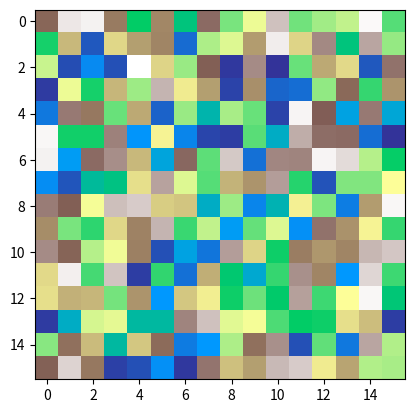

The script that saved this image:
import numpy as np
import matplotlib.pyplot as plt
import matplotlib.animation as animation

# Parameters
grid_size = 16
num_iterations = 1000
initial_elevation = 10
noise_scale = 2
rain_amount = 0.01
evaporation_rate = 0.9
erosion_rate = 0.1
deposition_rate = 0.05
min_slope = 0.001

# Initialize the elevation and water grids with random noise
elevation = initial_elevation * np.ones((grid_size, grid_size)) + noise_scale * np.random.rand(grid_size, grid_size)
water = np.zeros((grid_size, grid_size))

# D8 flow directions (row, column)
flow_directions = [(-1, -1), (-1, 0), (-1, 1), (0, 1), (1, 1), (1, 0), (1, -1), (0, -1)]

def update(frameNum, img, elevation, water, grid_size, rain_amount, evaporation_rate, erosion_rate, deposition_rate, min_slope):
    print("Frame: " + str(frameNum) + "/" + str(num_iterations))
    # Add rain to the water grid
    water += rain_amount

    # Calculate flow direction, erosion, and deposition
    new_elevation = elevation.copy()
    new_water = np.zeros((grid_size, grid_size))
    for i in range(grid_size):
        for j in range(grid_size):
            max_slope = 0
            flow_direction = None

            for di, dj in flow_directions:
                ni = (i + di) % grid_size
                nj = (j + dj) % grid_size
                slope = (elevation[i, j] + water[i, j] - elevation[ni, nj] - water[ni, nj]) / np.sqrt(di ** 2 + dj ** 2)

                if slope > max_slope:
                    max_slope = slope
                    flow_direction = (di, dj)

            # If there is a downhill direction, move water, erode, and deposit sediment
            if max_slope > min_slope:
                ni, nj = (i + flow_direction[0]) % grid_size, (j + flow_direction[1]) % grid_size
                water_flow = water[i, j] * (max_slope / (max_slope + min_slope))
                erosion_amount = erosion_rate * water_flow
                deposition_amount = deposition_rate * water_flow

                new_elevation[i, j] -= erosion_amount
                new_elevation[ni, nj] += deposition_amount
                new_water[ni, nj] += water_flow

    # Evaporate water
    water = (1 - evaporation_rate) * new_water

    # Update elevation and plot
    elevation = new_elevation
    img.set_array(elevation)
    return img,

# Set up the animation
fig, ax = plt.subplots()
img = ax.imshow(elevation, cmap='terrain', interpolation='nearest')
ani = animation.FuncAnimation(fig, update, fargs=(img, elevation, water, grid_size, rain_amount, evaporation_rate, erosion_rate, deposition_rate, min_slope),
                              frames=num_iterations, interval=1)

plt.show()
